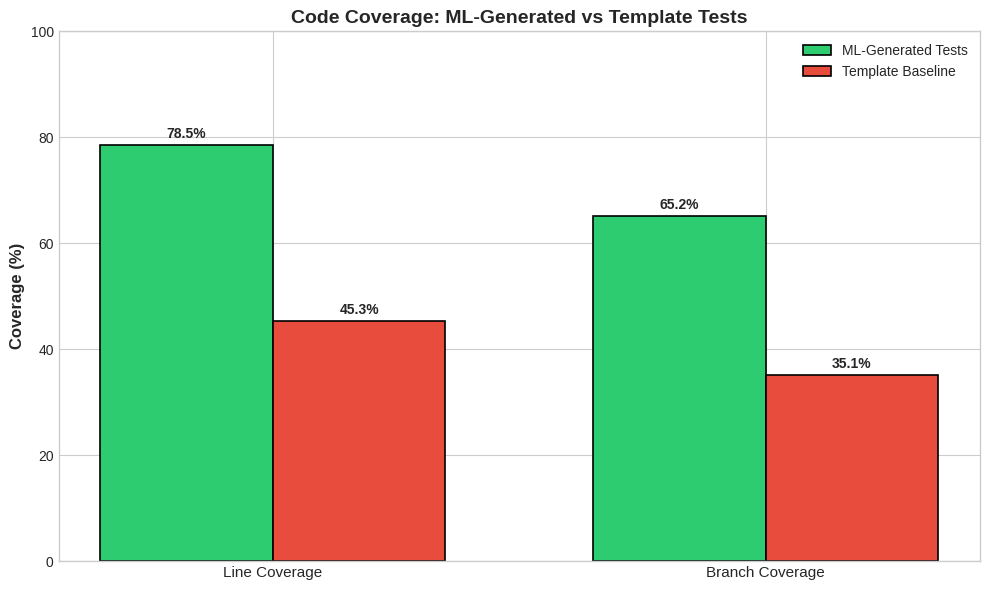
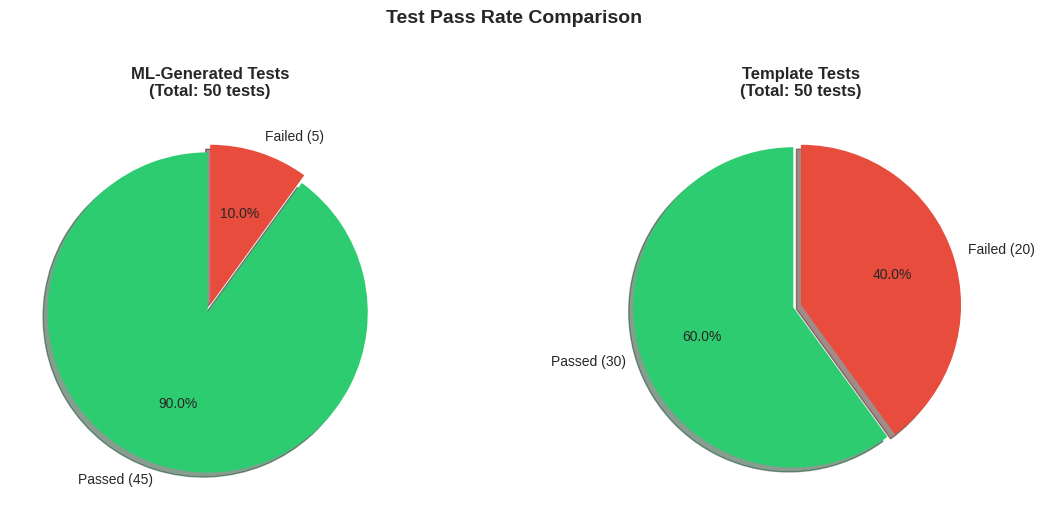
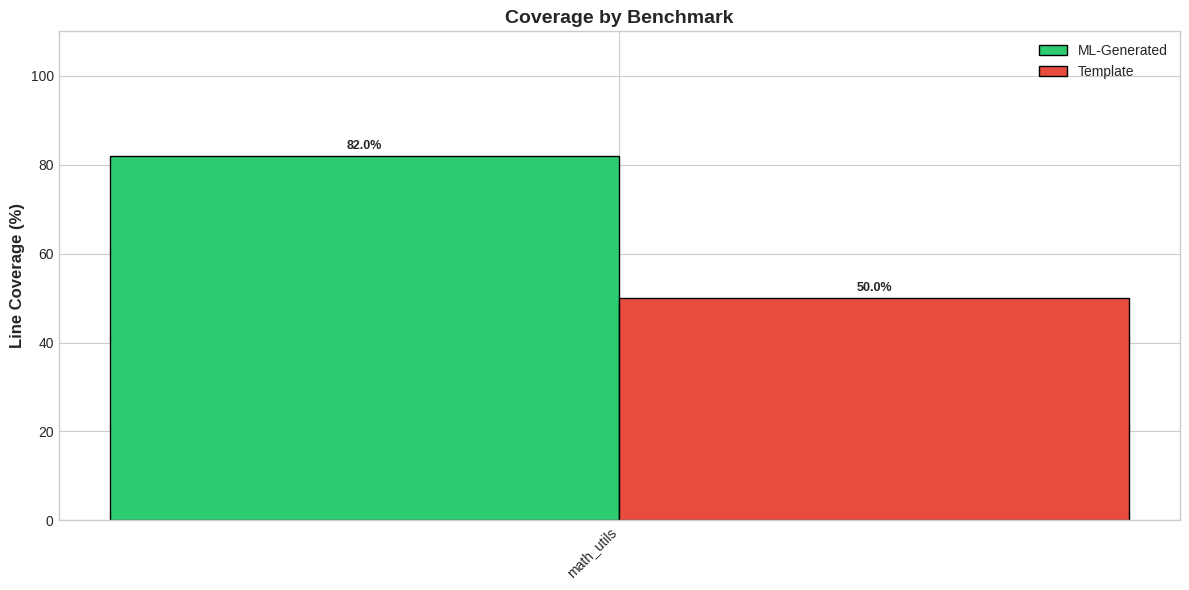
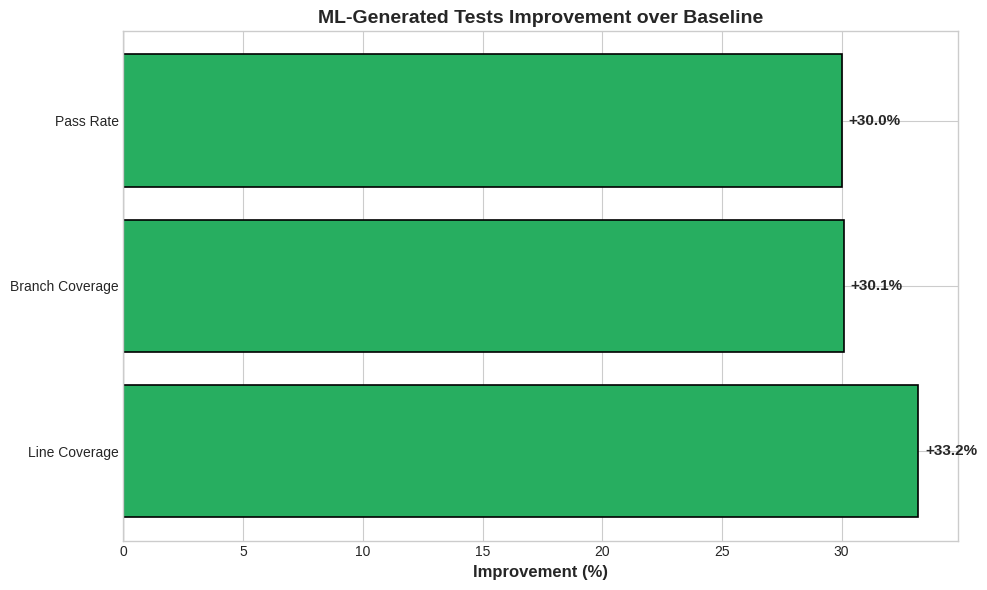
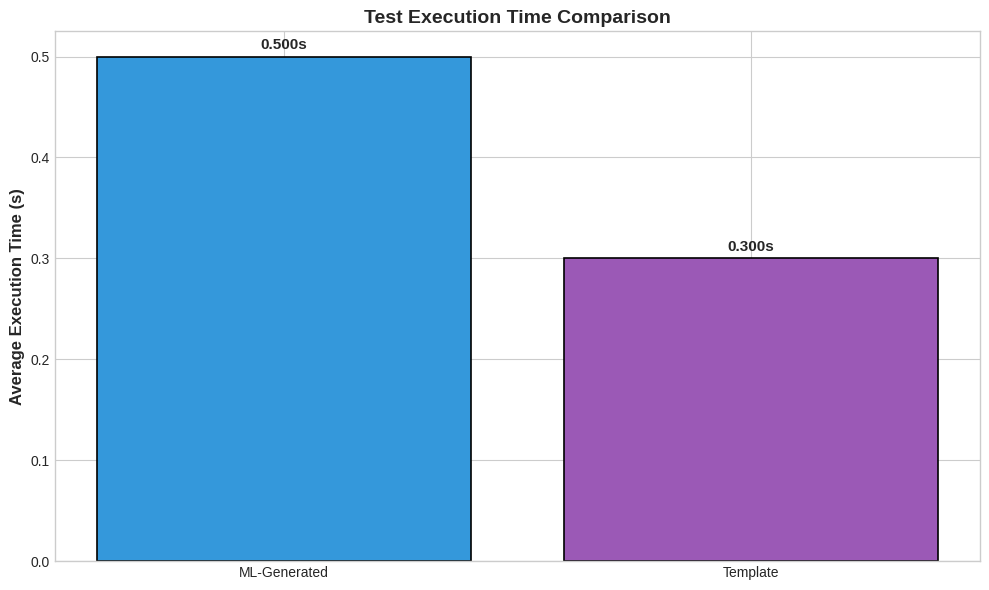
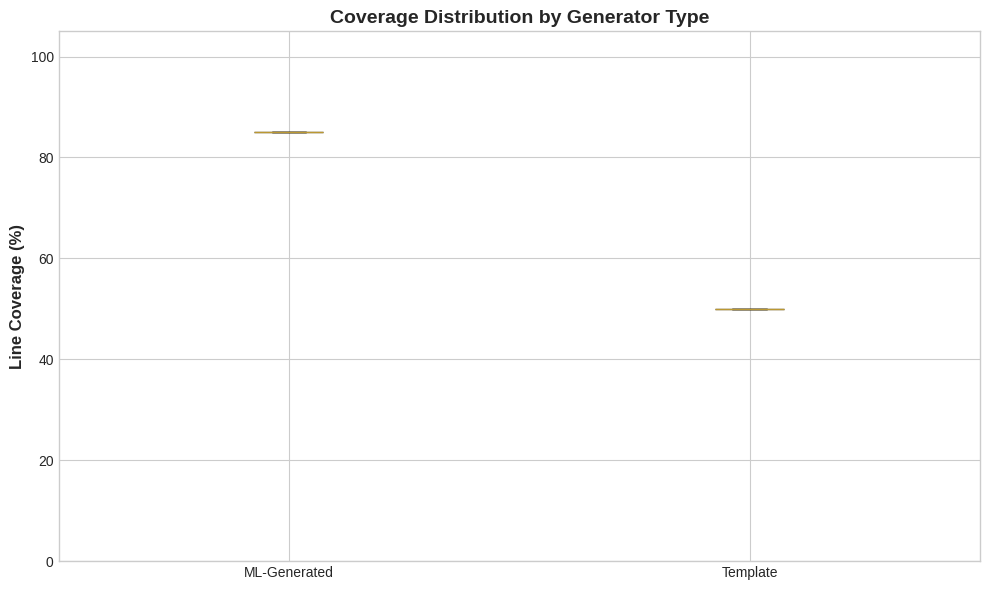
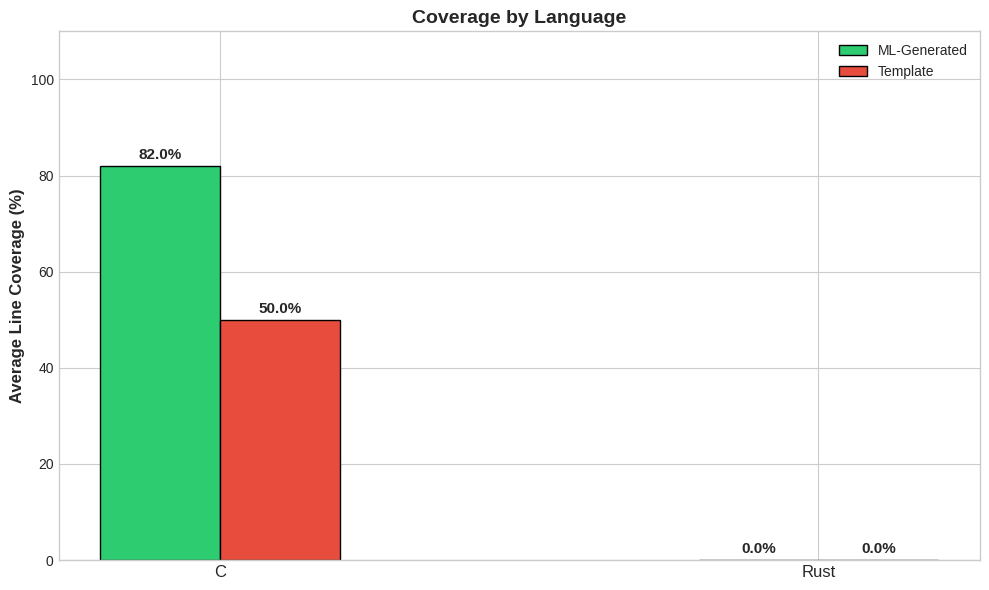
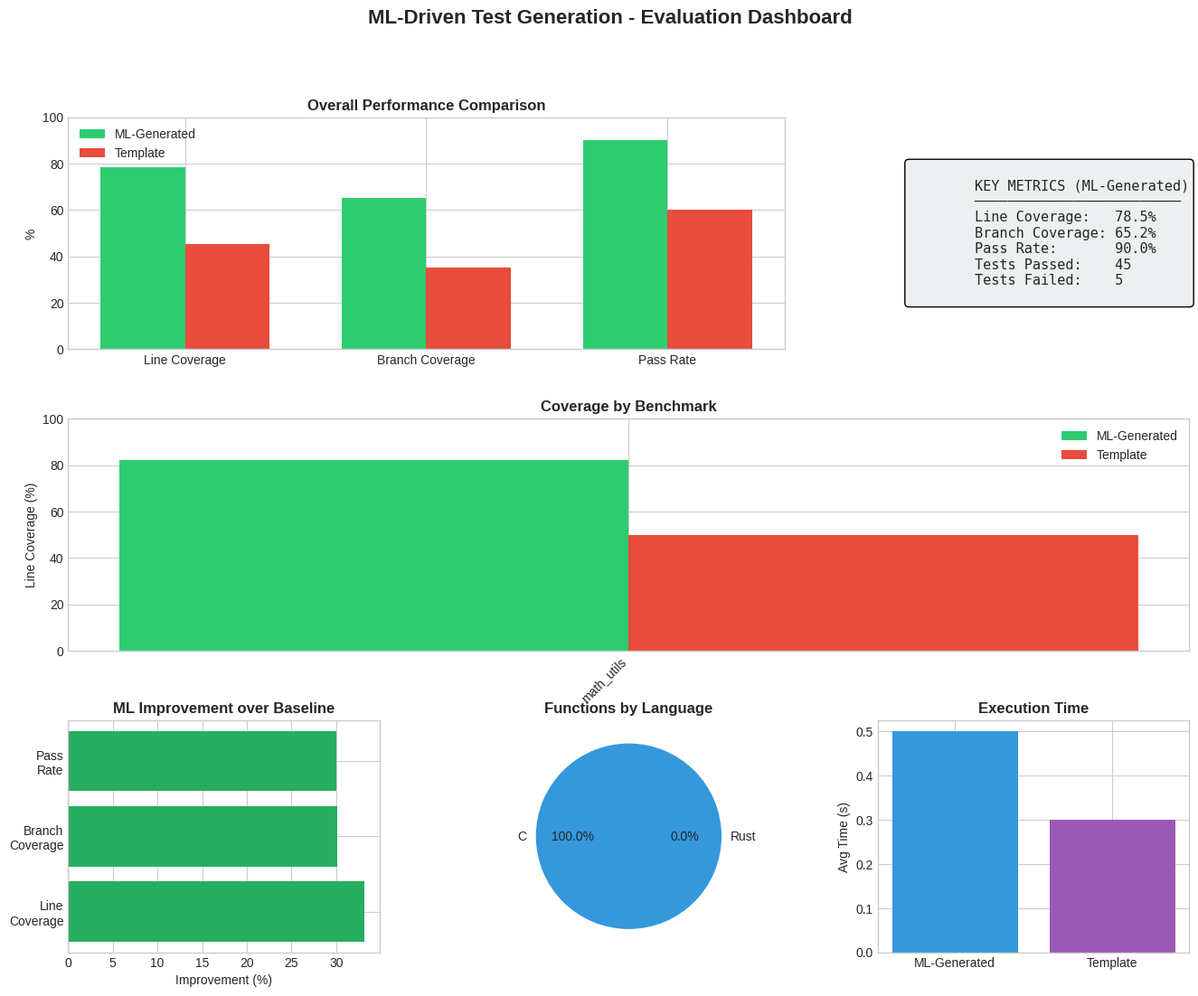

Generate these figures, in order, with matplotlib:
"""
Visualization Module - Generate charts and graphs for evaluation results
"""

import json
from pathlib import Path
from typing import Dict, List, Any
import matplotlib.pyplot as plt
import matplotlib.patches as mpatches
import seaborn as sns
import numpy as np

# Set style
plt.style.use('seaborn-v0_8-whitegrid')
sns.set_palette("husl")


def create_all_charts(data: Dict, output_dir: Path):
    """Generate all visualization charts from results data"""
    output_dir = Path(output_dir)
    output_dir.mkdir(parents=True, exist_ok=True)

    # Create individual charts
    create_coverage_comparison(data, output_dir / "coverage_comparison.png")
    create_pass_rate_chart(data, output_dir / "pass_rate.png")
    create_benchmark_breakdown(data, output_dir / "benchmark_breakdown.png")
    create_improvement_chart(data, output_dir / "improvement.png")
    create_execution_time_chart(data, output_dir / "execution_time.png")
    create_coverage_distribution(data, output_dir / "coverage_distribution.png")
    create_language_comparison(data, output_dir / "language_comparison.png")
    create_summary_dashboard(data, output_dir / "summary_dashboard.png")


def create_coverage_comparison(data: Dict, output_path: Path):
    """Create bar chart comparing LLM vs Template coverage"""
    summary = data.get('summary', {})

    if 'llm' not in summary or 'template' not in summary:
        return

    fig, ax = plt.subplots(figsize=(10, 6))

    categories = ['Line Coverage', 'Branch Coverage']
    llm_values = [
        summary['llm']['avg_line_coverage'],
        summary['llm']['avg_branch_coverage']
    ]
    template_values = [
        summary['template']['avg_line_coverage'],
        summary['template']['avg_branch_coverage']
    ]

    x = np.arange(len(categories))
    width = 0.35

    bars1 = ax.bar(x - width/2, llm_values, width, label='ML-Generated Tests',
                   color='#2ecc71', edgecolor='black', linewidth=1.2)
    bars2 = ax.bar(x + width/2, template_values, width, label='Template Baseline',
                   color='#e74c3c', edgecolor='black', linewidth=1.2)

    ax.set_ylabel('Coverage (%)', fontsize=12, fontweight='bold')
    ax.set_title('Code Coverage: ML-Generated vs Template Tests',
                fontsize=14, fontweight='bold')
    ax.set_xticks(x)
    ax.set_xticklabels(categories, fontsize=11)
    ax.legend(loc='upper right', fontsize=10)
    ax.set_ylim(0, 100)

    # Add value labels on bars
    for bar in bars1:
        height = bar.get_height()
        ax.annotate(f'{height:.1f}%',
                   xy=(bar.get_x() + bar.get_width() / 2, height),
                   xytext=(0, 3), textcoords="offset points",
                   ha='center', va='bottom', fontsize=10, fontweight='bold')

    for bar in bars2:
        height = bar.get_height()
        ax.annotate(f'{height:.1f}%',
                   xy=(bar.get_x() + bar.get_width() / 2, height),
                   xytext=(0, 3), textcoords="offset points",
                   ha='center', va='bottom', fontsize=10, fontweight='bold')

    plt.tight_layout()
    plt.savefig(output_path, dpi=300, bbox_inches='tight')
    plt.close()


def create_pass_rate_chart(data: Dict, output_path: Path):
    """Create pie charts for test pass rates"""
    summary = data.get('summary', {})

    fig, axes = plt.subplots(1, 2, figsize=(12, 5))

    for idx, (name, ax) in enumerate([('llm', axes[0]), ('template', axes[1])]):
        if name not in summary:
            continue

        info = summary[name]
        passed = info['total_tests_passed']
        failed = info['total_tests_failed']
        total = passed + failed

        if total == 0:
            continue

        sizes = [passed, failed]
        labels = [f'Passed ({passed})', f'Failed ({failed})']
        colors = ['#2ecc71', '#e74c3c']
        explode = (0.05, 0)

        wedges, texts, autotexts = ax.pie(
            sizes, explode=explode, labels=labels, colors=colors,
            autopct='%1.1f%%', shadow=True, startangle=90
        )

        title = 'ML-Generated Tests' if name == 'llm' else 'Template Tests'
        ax.set_title(f'{title}\n(Total: {total} tests)', fontsize=12, fontweight='bold')

    plt.suptitle('Test Pass Rate Comparison', fontsize=14, fontweight='bold', y=1.02)
    plt.tight_layout()
    plt.savefig(output_path, dpi=300, bbox_inches='tight')
    plt.close()


def create_benchmark_breakdown(data: Dict, output_path: Path):
    """Create grouped bar chart showing per-benchmark results"""
    benchmarks = data.get('benchmarks', [])

    if not benchmarks:
        return

    # Group by benchmark name
    benchmark_data = {}
    for b in benchmarks:
        name = b['benchmark_name']
        gen_type = b['generator_type']
        if name not in benchmark_data:
            benchmark_data[name] = {}
        benchmark_data[name][gen_type] = b['total_line_coverage']

    names = list(benchmark_data.keys())
    llm_coverage = [benchmark_data[n].get('llm', 0) for n in names]
    template_coverage = [benchmark_data[n].get('template', 0) for n in names]

    fig, ax = plt.subplots(figsize=(12, 6))

    x = np.arange(len(names))
    width = 0.35

    bars1 = ax.bar(x - width/2, llm_coverage, width, label='ML-Generated',
                   color='#2ecc71', edgecolor='black')
    bars2 = ax.bar(x + width/2, template_coverage, width, label='Template',
                   color='#e74c3c', edgecolor='black')

    ax.set_ylabel('Line Coverage (%)', fontsize=12, fontweight='bold')
    ax.set_title('Coverage by Benchmark', fontsize=14, fontweight='bold')
    ax.set_xticks(x)
    ax.set_xticklabels(names, rotation=45, ha='right', fontsize=10)
    ax.legend(loc='upper right')
    ax.set_ylim(0, 110)

    # Add value labels on bars
    for bar in bars1:
        height = bar.get_height()
        ax.annotate(f'{height:.1f}%',
                   xy=(bar.get_x() + bar.get_width() / 2, height),
                   xytext=(0, 3), textcoords="offset points",
                   ha='center', va='bottom', fontsize=9, fontweight='bold')

    for bar in bars2:
        height = bar.get_height()
        ax.annotate(f'{height:.1f}%',
                   xy=(bar.get_x() + bar.get_width() / 2, height),
                   xytext=(0, 3), textcoords="offset points",
                   ha='center', va='bottom', fontsize=9, fontweight='bold')

    plt.tight_layout()
    plt.savefig(output_path, dpi=300, bbox_inches='tight')
    plt.close()


def create_improvement_chart(data: Dict, output_path: Path):
    """Create chart showing improvement of ML over template"""
    summary = data.get('summary', {})

    if 'improvement' not in summary:
        return

    improvement = summary['improvement']

    fig, ax = plt.subplots(figsize=(10, 6))

    metrics = ['Line Coverage', 'Branch Coverage', 'Pass Rate']
    values = [
        improvement['line_coverage_improvement'],
        improvement['branch_coverage_improvement'],
        improvement['pass_rate_improvement']
    ]

    colors = ['#27ae60' if v >= 0 else '#c0392b' for v in values]

    bars = ax.barh(metrics, values, color=colors, edgecolor='black', linewidth=1.2)

    ax.axvline(x=0, color='black', linestyle='-', linewidth=0.8)
    ax.set_xlabel('Improvement (%)', fontsize=12, fontweight='bold')
    ax.set_title('ML-Generated Tests Improvement over Baseline',
                fontsize=14, fontweight='bold')

    # Add value labels
    for bar, val in zip(bars, values):
        width = bar.get_width()
        ax.annotate(f'{val:+.1f}%',
                   xy=(width, bar.get_y() + bar.get_height() / 2),
                   xytext=(5 if width >= 0 else -5, 0),
                   textcoords="offset points",
                   ha='left' if width >= 0 else 'right',
                   va='center', fontsize=11, fontweight='bold')

    plt.tight_layout()
    plt.savefig(output_path, dpi=300, bbox_inches='tight')
    plt.close()


def create_execution_time_chart(data: Dict, output_path: Path):
    """Create execution time comparison chart"""
    benchmarks = data.get('benchmarks', [])

    if not benchmarks:
        return

    llm_times = []
    template_times = []

    for b in benchmarks:
        if b['generator_type'] == 'llm':
            llm_times.append(b['total_execution_time'])
        else:
            template_times.append(b['total_execution_time'])

    fig, ax = plt.subplots(figsize=(10, 6))

    categories = ['ML-Generated', 'Template']
    avg_times = [
        np.mean(llm_times) if llm_times else 0,
        np.mean(template_times) if template_times else 0
    ]

    colors = ['#3498db', '#9b59b6']
    bars = ax.bar(categories, avg_times, color=colors, edgecolor='black', linewidth=1.2)

    ax.set_ylabel('Average Execution Time (s)', fontsize=12, fontweight='bold')
    ax.set_title('Test Execution Time Comparison', fontsize=14, fontweight='bold')

    for bar, val in zip(bars, avg_times):
        height = bar.get_height()
        ax.annotate(f'{val:.3f}s',
                   xy=(bar.get_x() + bar.get_width() / 2, height),
                   xytext=(0, 3), textcoords="offset points",
                   ha='center', va='bottom', fontsize=11, fontweight='bold')

    plt.tight_layout()
    plt.savefig(output_path, dpi=300, bbox_inches='tight')
    plt.close()


def create_coverage_distribution(data: Dict, output_path: Path):
    """Create box plot showing coverage distribution"""
    benchmarks = data.get('benchmarks', [])

    if not benchmarks:
        return

    llm_coverage = []
    template_coverage = []

    for b in benchmarks:
        for func in b.get('function_results', []):
            if b['generator_type'] == 'llm':
                llm_coverage.append(func['line_coverage'])
            else:
                template_coverage.append(func['line_coverage'])

    if not llm_coverage and not template_coverage:
        return

    fig, ax = plt.subplots(figsize=(10, 6))

    data_to_plot = []
    labels = []
    if llm_coverage:
        data_to_plot.append(llm_coverage)
        labels.append('ML-Generated')
    if template_coverage:
        data_to_plot.append(template_coverage)
        labels.append('Template')

    bp = ax.boxplot(data_to_plot, labels=labels, patch_artist=True)

    colors = ['#2ecc71', '#e74c3c']
    for patch, color in zip(bp['boxes'], colors):
        patch.set_facecolor(color)
        patch.set_alpha(0.7)

    ax.set_ylabel('Line Coverage (%)', fontsize=12, fontweight='bold')
    ax.set_title('Coverage Distribution by Generator Type',
                fontsize=14, fontweight='bold')
    ax.set_ylim(0, 105)

    plt.tight_layout()
    plt.savefig(output_path, dpi=300, bbox_inches='tight')
    plt.close()


def create_language_comparison(data: Dict, output_path: Path):
    """Create chart comparing C vs Rust results"""
    benchmarks = data.get('benchmarks', [])

    if not benchmarks:
        return

    lang_data = {'c': {'llm': [], 'template': []}, 'rust': {'llm': [], 'template': []}}

    for b in benchmarks:
        lang = b['language']
        gen_type = b['generator_type']
        if lang in lang_data:
            lang_data[lang][gen_type].append(b['total_line_coverage'])

    fig, ax = plt.subplots(figsize=(10, 6))

    x = np.arange(2)  # C and Rust
    width = 0.2

    c_llm = np.mean(lang_data['c']['llm']) if lang_data['c']['llm'] else 0
    c_template = np.mean(lang_data['c']['template']) if lang_data['c']['template'] else 0
    rust_llm = np.mean(lang_data['rust']['llm']) if lang_data['rust']['llm'] else 0
    rust_template = np.mean(lang_data['rust']['template']) if lang_data['rust']['template'] else 0

    bars1 = ax.bar(x - width/2, [c_llm, rust_llm], width, label='ML-Generated',
                   color='#2ecc71', edgecolor='black')
    bars2 = ax.bar(x + width/2, [c_template, rust_template], width, label='Template',
                   color='#e74c3c', edgecolor='black')

    ax.set_ylabel('Average Line Coverage (%)', fontsize=12, fontweight='bold')
    ax.set_title('Coverage by Language', fontsize=14, fontweight='bold')
    ax.set_xticks(x)
    ax.set_xticklabels(['C', 'Rust'], fontsize=12)
    ax.legend()
    ax.set_ylim(0, 110)

    # Add value labels on bars
    for bar in bars1:
        height = bar.get_height()
        ax.annotate(f'{height:.1f}%',
                   xy=(bar.get_x() + bar.get_width() / 2, height),
                   xytext=(0, 3), textcoords="offset points",
                   ha='center', va='bottom', fontsize=11, fontweight='bold')

    for bar in bars2:
        height = bar.get_height()
        ax.annotate(f'{height:.1f}%',
                   xy=(bar.get_x() + bar.get_width() / 2, height),
                   xytext=(0, 3), textcoords="offset points",
                   ha='center', va='bottom', fontsize=11, fontweight='bold')

    plt.tight_layout()
    plt.savefig(output_path, dpi=300, bbox_inches='tight')
    plt.close()


def create_architecture_diagram(output_path: Path):
    """Create a professional architecture diagram for the MLTest tool"""
    fig, ax = plt.subplots(figsize=(14, 8))
    ax.set_xlim(0, 14)
    ax.set_ylim(0, 8)
    ax.axis('off')

    # Colors
    header_color = '#2c3e50'
    parser_color = '#3498db'
    generator_color = '#2ecc71'
    runner_color = '#e74c3c'
    analyzer_color = '#9b59b6'
    arrow_color = '#34495e'

    # Main container
    main_box = mpatches.FancyBboxPatch((0.5, 0.5), 13, 7,
                                        boxstyle="round,pad=0.05,rounding_size=0.2",
                                        facecolor='#ecf0f1', edgecolor=header_color,
                                        linewidth=3)
    ax.add_patch(main_box)

    # Title bar
    title_bar = mpatches.FancyBboxPatch((0.5, 6.5), 13, 1,
                                         boxstyle="round,pad=0.02,rounding_size=0.2",
                                         facecolor=header_color, edgecolor=header_color)
    ax.add_patch(title_bar)
    ax.text(7, 7, 'MLTest Tool', fontsize=20, fontweight='bold',
            color='white', ha='center', va='center')

    # Component boxes
    box_height = 1.8
    box_width = 3.2
    y_top = 4.2
    y_bottom = 1.2

    # Parsers box
    parser_box = mpatches.FancyBboxPatch((1, y_top), box_width, box_height,
                                          boxstyle="round,pad=0.05,rounding_size=0.15",
                                          facecolor=parser_color, edgecolor='#2980b9',
                                          linewidth=2, alpha=0.9)
    ax.add_patch(parser_box)
    ax.text(1 + box_width/2, y_top + box_height - 0.4, 'Parsers',
            fontsize=14, fontweight='bold', color='white', ha='center')
    ax.text(1 + box_width/2, y_top + 0.5, 'C / Rust',
            fontsize=12, color='white', ha='center')

    # Generators box
    gen_box = mpatches.FancyBboxPatch((5.4, y_top), box_width, box_height,
                                       boxstyle="round,pad=0.05,rounding_size=0.15",
                                       facecolor=generator_color, edgecolor='#27ae60',
                                       linewidth=2, alpha=0.9)
    ax.add_patch(gen_box)
    ax.text(5.4 + box_width/2, y_top + box_height - 0.4, 'Generators',
            fontsize=14, fontweight='bold', color='white', ha='center')
    ax.text(5.4 + box_width/2, y_top + 0.5, 'LLM / Template',
            fontsize=12, color='white', ha='center')

    # Runners box
    runner_box = mpatches.FancyBboxPatch((9.8, y_top), box_width, box_height,
                                          boxstyle="round,pad=0.05,rounding_size=0.15",
                                          facecolor=runner_color, edgecolor='#c0392b',
                                          linewidth=2, alpha=0.9)
    ax.add_patch(runner_box)
    ax.text(9.8 + box_width/2, y_top + box_height - 0.4, 'Runners',
            fontsize=14, fontweight='bold', color='white', ha='center')
    ax.text(9.8 + box_width/2, y_top + 0.5, 'Compile / Execute',
            fontsize=12, color='white', ha='center')

    # Coverage Analyzer box (bottom, spans width)
    analyzer_box = mpatches.FancyBboxPatch((1, y_bottom), 12, 1.5,
                                            boxstyle="round,pad=0.05,rounding_size=0.15",
                                            facecolor=analyzer_color, edgecolor='#8e44ad',
                                            linewidth=2, alpha=0.9)
    ax.add_patch(analyzer_box)
    ax.text(7, y_bottom + 0.75, 'Coverage Analyzer & Metrics',
            fontsize=14, fontweight='bold', color='white', ha='center')

    # Horizontal arrows between top boxes
    arrow_style = dict(arrowstyle='->', color=arrow_color, lw=3,
                       mutation_scale=20)

    # Parser -> Generator
    ax.annotate('', xy=(5.3, y_top + box_height/2),
                xytext=(4.3, y_top + box_height/2),
                arrowprops=arrow_style)

    # Generator -> Runner
    ax.annotate('', xy=(9.7, y_top + box_height/2),
                xytext=(8.7, y_top + box_height/2),
                arrowprops=arrow_style)

    # Vertical arrows to analyzer
    down_arrow_style = dict(arrowstyle='->', color=arrow_color, lw=2.5,
                            mutation_scale=15)

    # Parser -> Analyzer
    ax.annotate('', xy=(2.6, y_bottom + 1.6),
                xytext=(2.6, y_top - 0.1),
                arrowprops=down_arrow_style)

    # Generator -> Analyzer
    ax.annotate('', xy=(7, y_bottom + 1.6),
                xytext=(7, y_top - 0.1),
                arrowprops=down_arrow_style)

    # Runner -> Analyzer
    ax.annotate('', xy=(11.4, y_bottom + 1.6),
                xytext=(11.4, y_top - 0.1),
                arrowprops=down_arrow_style)

    plt.tight_layout()
    plt.savefig(output_path, dpi=300, bbox_inches='tight',
                facecolor='white', edgecolor='none')
    plt.close()


def create_summary_dashboard(data: Dict, output_path: Path):
    """Create a comprehensive summary dashboard"""
    summary = data.get('summary', {})
    benchmarks = data.get('benchmarks', [])

    fig = plt.figure(figsize=(16, 12))

    # Create grid
    gs = fig.add_gridspec(3, 3, hspace=0.3, wspace=0.3)

    # 1. Coverage comparison (top left, spans 2 columns)
    ax1 = fig.add_subplot(gs[0, :2])
    if 'llm' in summary and 'template' in summary:
        categories = ['Line Coverage', 'Branch Coverage', 'Pass Rate']
        llm_vals = [summary['llm']['avg_line_coverage'],
                   summary['llm']['avg_branch_coverage'],
                   summary['llm']['pass_rate']]
        template_vals = [summary['template']['avg_line_coverage'],
                        summary['template']['avg_branch_coverage'],
                        summary['template']['pass_rate']]

        x = np.arange(len(categories))
        width = 0.35

        ax1.bar(x - width/2, llm_vals, width, label='ML-Generated', color='#2ecc71')
        ax1.bar(x + width/2, template_vals, width, label='Template', color='#e74c3c')
        ax1.set_xticks(x)
        ax1.set_xticklabels(categories)
        ax1.set_ylabel('%')
        ax1.set_title('Overall Performance Comparison', fontweight='bold')
        ax1.legend()
        ax1.set_ylim(0, 100)

    # 2. Key metrics (top right)
    ax2 = fig.add_subplot(gs[0, 2])
    ax2.axis('off')
    if 'llm' in summary:
        metrics_text = f"""
        KEY METRICS (ML-Generated)
        ─────────────────────────
        Line Coverage:   {summary['llm']['avg_line_coverage']:.1f}%
        Branch Coverage: {summary['llm']['avg_branch_coverage']:.1f}%
        Pass Rate:       {summary['llm']['pass_rate']:.1f}%
        Tests Passed:    {summary['llm']['total_tests_passed']}
        Tests Failed:    {summary['llm']['total_tests_failed']}
        """
        ax2.text(0.1, 0.5, metrics_text, fontsize=11, family='monospace',
                verticalalignment='center', bbox=dict(boxstyle='round', facecolor='#ecf0f1'))

    # 3. Per-benchmark bar chart (middle, spans all columns)
    ax3 = fig.add_subplot(gs[1, :])
    benchmark_data = {}
    for b in benchmarks:
        name = b['benchmark_name']
        if name not in benchmark_data:
            benchmark_data[name] = {}
        benchmark_data[name][b['generator_type']] = b['total_line_coverage']

    if benchmark_data:
        names = list(benchmark_data.keys())
        llm_cov = [benchmark_data[n].get('llm', 0) for n in names]
        template_cov = [benchmark_data[n].get('template', 0) for n in names]

        x = np.arange(len(names))
        width = 0.35

        ax3.bar(x - width/2, llm_cov, width, label='ML-Generated', color='#2ecc71')
        ax3.bar(x + width/2, template_cov, width, label='Template', color='#e74c3c')
        ax3.set_xticks(x)
        ax3.set_xticklabels(names, rotation=45, ha='right')
        ax3.set_ylabel('Line Coverage (%)')
        ax3.set_title('Coverage by Benchmark', fontweight='bold')
        ax3.legend()
        ax3.set_ylim(0, 100)

    # 4. Improvement summary (bottom left)
    ax4 = fig.add_subplot(gs[2, 0])
    if 'improvement' in summary:
        improvement = summary['improvement']
        metrics = ['Line\nCoverage', 'Branch\nCoverage', 'Pass\nRate']
        values = [improvement['line_coverage_improvement'],
                 improvement['branch_coverage_improvement'],
                 improvement['pass_rate_improvement']]
        colors = ['#27ae60' if v >= 0 else '#c0392b' for v in values]

        ax4.barh(metrics, values, color=colors)
        ax4.axvline(x=0, color='black', linewidth=0.8)
        ax4.set_xlabel('Improvement (%)')
        ax4.set_title('ML Improvement over Baseline', fontweight='bold')

    # 5. Function count by language (bottom center)
    ax5 = fig.add_subplot(gs[2, 1])
    lang_counts = {'C': 0, 'Rust': 0}
    for b in benchmarks:
        lang = 'C' if b['language'] == 'c' else 'Rust'
        lang_counts[lang] += b['functions_tested']

    ax5.pie(list(lang_counts.values()), labels=list(lang_counts.keys()),
           autopct='%1.1f%%', colors=['#3498db', '#e67e22'])
    ax5.set_title('Functions by Language', fontweight='bold')

    # 6. Execution time (bottom right)
    ax6 = fig.add_subplot(gs[2, 2])
    llm_times = [b['total_execution_time'] for b in benchmarks if b['generator_type'] == 'llm']
    template_times = [b['total_execution_time'] for b in benchmarks if b['generator_type'] == 'template']

    ax6.bar(['ML-Generated', 'Template'],
           [np.mean(llm_times) if llm_times else 0,
            np.mean(template_times) if template_times else 0],
           color=['#3498db', '#9b59b6'])
    ax6.set_ylabel('Avg Time (s)')
    ax6.set_title('Execution Time', fontweight='bold')

    plt.suptitle('ML-Driven Test Generation - Evaluation Dashboard',
                fontsize=16, fontweight='bold', y=0.98)

    plt.savefig(output_path, dpi=300, bbox_inches='tight')
    plt.close()


if __name__ == "__main__":
    # Test with sample data
    sample_data = {
        "summary": {
            "total_benchmarks": 6,
            "total_functions_tested": 50,
            "llm": {
                "avg_line_coverage": 78.5,
                "avg_branch_coverage": 65.2,
                "total_tests_passed": 45,
                "total_tests_failed": 5,
                "pass_rate": 90.0
            },
            "template": {
                "avg_line_coverage": 45.3,
                "avg_branch_coverage": 35.1,
                "total_tests_passed": 30,
                "total_tests_failed": 20,
                "pass_rate": 60.0
            },
            "improvement": {
                "line_coverage_improvement": 33.2,
                "branch_coverage_improvement": 30.1,
                "pass_rate_improvement": 30.0
            }
        },
        "benchmarks": [
            {"benchmark_name": "math_utils", "language": "c", "generator_type": "llm",
             "total_line_coverage": 82.0, "functions_tested": 10, "total_execution_time": 0.5,
             "function_results": [{"function_name": "add", "line_coverage": 85.0}]},
            {"benchmark_name": "math_utils", "language": "c", "generator_type": "template",
             "total_line_coverage": 50.0, "functions_tested": 10, "total_execution_time": 0.3,
             "function_results": [{"function_name": "add", "line_coverage": 50.0}]},
        ]
    }

    output_dir = Path("test_graphs")
    create_all_charts(sample_data, output_dir)
    print(f"Charts saved to {output_dir}")


# ---------------------------------------------------------------------------
# ML Strategy Selector Visualizations
# ---------------------------------------------------------------------------

# Feature category colours — used to distinguish feature types in bar charts
_FEATURE_CATEGORIES = {
    "body_line_count": "structural",
    "param_count": "structural",
    "has_return_value": "structural",
    "body_char_count": "structural",
    "avg_line_length": "structural",
    "cyclomatic_complexity": "complexity",
    "loop_count": "complexity",
    "conditional_count": "complexity",
    "return_count": "complexity",
    "early_return_count": "complexity",
    "nested_depth": "complexity",
    "null_check_count": "complexity",
    "recursion_likely": "complexity",
    "has_pointer_params": "type",
    "has_output_params": "type",
    "param_has_string": "type",
    "param_has_array": "type",
    "has_option_return": "type",
    "has_result_return": "type",
    "has_generic_params": "type",
    "is_async": "type",
    "language": "language",
}

_CATEGORY_COLORS = {
    "structural": "#3498db",
    "complexity": "#e67e22",
    "type": "#27ae60",
    "language": "#9b59b6",
}


def create_feature_importance_chart(model_data: List[Dict], output_path: Path):
    """
    Horizontal bar chart of top-15 feature importances, coloured by category.

    Args:
        model_data: list of {'feature': str, 'importance': float} dicts
                    (from MLStrategySelector.get_feature_importances().to_dict('records'))
        output_path: where to save the PNG
    """
    df = sorted(model_data, key=lambda x: x["importance"], reverse=True)[:15]
    features = [d["feature"] for d in df]
    importances = [d["importance"] for d in df]
    colors = [_CATEGORY_COLORS.get(_FEATURE_CATEGORIES.get(f, "structural"), "#3498db")
              for f in features]

    fig, ax = plt.subplots(figsize=(10, 8))
    bars = ax.barh(range(len(features)), importances, color=colors, edgecolor="white", height=0.7)
    ax.set_yticks(range(len(features)))
    ax.set_yticklabels(features, fontsize=11)
    ax.invert_yaxis()
    ax.set_xlabel("Feature Importance", fontsize=12)
    ax.set_title("ML Model — Top Feature Importances\n(Random Forest, Gini impurity)", fontsize=14, fontweight="bold")

    # Annotate bars
    for bar, val in zip(bars, importances):
        ax.text(val + 0.001, bar.get_y() + bar.get_height() / 2,
                f"{val:.3f}", va="center", ha="left", fontsize=9)

    # Legend
    legend_handles = [
        mpatches.Patch(color=_CATEGORY_COLORS[cat], label=cat.capitalize())
        for cat in ["structural", "complexity", "type", "language"]
    ]
    ax.legend(handles=legend_handles, loc="lower right", fontsize=10)

    plt.tight_layout()
    plt.savefig(output_path, dpi=300, bbox_inches="tight")
    plt.close()
    print(f"  Saved: {output_path.name}")


def create_ml_confusion_matrix(cm_data: List[List[int]], output_path: Path):
    """
    2×2 seaborn heatmap of the cross-validation aggregate confusion matrix.

    Args:
        cm_data: [[TN, FP], [FN, TP]] — rows = actual, cols = predicted
        output_path: where to save the PNG
    """
    cm = np.array(cm_data)
    total = cm.sum()
    labels = np.array([
        [f"{cm[0,0]}\n({100*cm[0,0]/max(total,1):.1f}%)", f"{cm[0,1]}\n({100*cm[0,1]/max(total,1):.1f}%)"],
        [f"{cm[1,0]}\n({100*cm[1,0]/max(total,1):.1f}%)", f"{cm[1,1]}\n({100*cm[1,1]/max(total,1):.1f}%)"],
    ])

    fig, ax = plt.subplots(figsize=(7, 6))
    sns.heatmap(
        cm, annot=labels, fmt="", cmap="Blues", ax=ax,
        xticklabels=["Predicted: Template", "Predicted: LLM"],
        yticklabels=["Actual: Template", "Actual: LLM"],
        linewidths=1, linecolor="white", cbar_kws={"label": "Count"},
    )
    ax.set_title("ML Strategy Selector — Confusion Matrix\n(5-fold CV aggregate)", fontsize=14, fontweight="bold")
    ax.set_ylabel("Actual Strategy", fontsize=12)
    ax.set_xlabel("Predicted Strategy", fontsize=12)

    plt.tight_layout()
    plt.savefig(output_path, dpi=300, bbox_inches="tight")
    plt.close()
    print(f"  Saved: {output_path.name}")


def create_ml_vs_baselines_chart(comparison_data: Dict, output_path: Path):
    """
    Grouped bar chart: always-LLM vs always-template vs ML-guided across key metrics.
    This is the headline chart for the thesis.

    Args:
        comparison_data: the 'comparison' sub-dict from ml_comparison.json
        output_path: where to save the PNG
    """
    always_llm = comparison_data.get("always_llm", {})
    always_tmpl = comparison_data.get("always_template", {})
    ml_guided = comparison_data.get("ml_guided", {})
    total = comparison_data.get("total_functions", 1)

    metrics = ["Avg Line\nCoverage (%)", "Pass Rate (%)", "API Calls\n(% of max)"]
    llm_vals = [
        always_llm.get("avg_line_coverage", 0),
        always_llm.get("pass_rate", 0),
        100.0,  # always uses 100% of possible API calls
    ]
    tmpl_vals = [
        always_tmpl.get("avg_line_coverage", 0),
        always_tmpl.get("pass_rate", 0),
        0.0,
    ]
    ml_vals = [
        ml_guided.get("avg_line_coverage", 0),
        ml_guided.get("pass_rate", 0),
        round(100.0 * ml_guided.get("api_calls", 0) / max(total, 1), 1),
    ]

    x = np.arange(len(metrics))
    width = 0.25

    fig, ax = plt.subplots(figsize=(12, 7))
    bars_llm = ax.bar(x - width, llm_vals, width, label="Always-LLM", color="#e74c3c", alpha=0.85, edgecolor="white")
    bars_tmpl = ax.bar(x, tmpl_vals, width, label="Always-Template", color="#95a5a6", alpha=0.85, edgecolor="white")
    bars_ml = ax.bar(x + width, ml_vals, width, label="ML-Guided", color="#2ecc71", alpha=0.85, edgecolor="white")

    # Annotate bars
    for bars in [bars_llm, bars_tmpl, bars_ml]:
        for bar in bars:
            h = bar.get_height()
            ax.text(bar.get_x() + bar.get_width() / 2, h + 0.5,
                    f"{h:.1f}", ha="center", va="bottom", fontsize=9, fontweight="bold")

    ax.set_xticks(x)
    ax.set_xticklabels(metrics, fontsize=12)
    ax.set_ylabel("Value", fontsize=12)
    ax.set_ylim(0, 115)
    ax.set_title("ML-Guided vs Baselines — Performance Comparison\n(lower API calls = more efficient; higher coverage = better quality)",
                 fontsize=13, fontweight="bold")
    ax.legend(fontsize=11)
    ax.axhline(y=100, color="gray", linestyle="--", linewidth=0.7, alpha=0.5)

    # Annotate API savings
    savings_pct = ml_guided.get("api_savings_pct", 0)
    ax.annotate(
        f"ML saves {savings_pct}% API calls\nvs always-LLM",
        xy=(x[2] + width, ml_vals[2]),
        xytext=(x[2] + width + 0.35, ml_vals[2] + 15),
        arrowprops=dict(arrowstyle="->", color="#2c3e50"),
        fontsize=10, color="#2c3e50",
    )

    plt.tight_layout()
    plt.savefig(output_path, dpi=300, bbox_inches="tight")
    plt.close()
    print(f"  Saved: {output_path.name}")


def create_strategy_distribution_chart(ml_data: Dict, output_path: Path):
    """
    Two subplots: (left) overall pie of LLM vs template choices;
    (right) stacked bars per benchmark showing strategy proportion.

    Args:
        ml_data: the full ml_comparison.json dict
        output_path: where to save the PNG
    """
    ml_guided = ml_data.get("comparison", ml_data).get("ml_guided", {})
    decisions = ml_data.get("comparison", ml_data).get("per_function_decisions", [])

    llm_count = ml_guided.get("llm_chosen_count", 0)
    tmpl_count = ml_guided.get("template_chosen_count", 0)
    total = llm_count + tmpl_count

    fig, (ax1, ax2) = plt.subplots(1, 2, figsize=(14, 6))

    # --- Left: overall pie ---
    if total > 0:
        sizes = [llm_count, tmpl_count]
        labels_pie = [f"LLM\n({llm_count} functions)", f"Template\n({tmpl_count} functions)"]
        colors_pie = ["#e74c3c", "#95a5a6"]
        wedges, texts, autotexts = ax1.pie(
            sizes, labels=labels_pie, colors=colors_pie,
            autopct="%1.1f%%", startangle=90,
            wedgeprops={"edgecolor": "white", "linewidth": 2},
        )
        for at in autotexts:
            at.set_fontsize(12)
            at.set_fontweight("bold")
    ax1.set_title("Overall Strategy Distribution\n(ML-guided decisions)", fontsize=13, fontweight="bold")

    # --- Right: per-benchmark stacked bars ---
    if decisions:
        bench_counts: Dict[str, Dict[str, int]] = {}
        for d in decisions:
            key = f"{d['benchmark']}\n({d['language']})"
            bench_counts.setdefault(key, {"llm": 0, "template": 0})
            bench_counts[key][d["ml_strategy"]] += 1

        benches = list(bench_counts.keys())
        llm_vals = [bench_counts[b]["llm"] for b in benches]
        tmpl_vals = [bench_counts[b]["template"] for b in benches]
        y_pos = np.arange(len(benches))

        ax2.barh(y_pos, llm_vals, color="#e74c3c", alpha=0.85, label="LLM", edgecolor="white")
        ax2.barh(y_pos, tmpl_vals, left=llm_vals, color="#95a5a6", alpha=0.85, label="Template", edgecolor="white")

        ax2.set_yticks(y_pos)
        ax2.set_yticklabels(benches, fontsize=10)
        ax2.set_xlabel("Number of Functions", fontsize=11)
        ax2.set_title("Strategy Chosen per Benchmark", fontsize=13, fontweight="bold")
        ax2.legend(fontsize=10)

        # Annotate totals
        for i, (l, t) in enumerate(zip(llm_vals, tmpl_vals)):
            ax2.text(l + t + 0.1, i, str(l + t), va="center", fontsize=9)

    plt.tight_layout()
    plt.savefig(output_path, dpi=300, bbox_inches="tight")
    plt.close()
    print(f"  Saved: {output_path.name}")


def create_ml_charts(ml_viz_data: Dict, output_dir: Path):
    """
    Generate all ML strategy selector visualizations.

    Args:
        ml_viz_data: dict with keys:
            - 'comparison': the ml_comparison.json comparison dict
            - 'feature_importances': list of {feature, importance} records
            - 'confusion_matrix_cv': [[TN,FP],[FN,TP]] aggregate from CV
            - 'cv_metrics': CV scoring dict
        output_dir: directory to save PNGs
    """
    output_dir = Path(output_dir)
    output_dir.mkdir(parents=True, exist_ok=True)

    print("Generating ML visualizations...")

    feature_importances = ml_viz_data.get("feature_importances", [])
    cm = ml_viz_data.get("confusion_matrix_cv", [[0, 0], [0, 0]])
    comparison = ml_viz_data.get("comparison", {})

    create_feature_importance_chart(
        feature_importances,
        output_dir / "feature_importance.png",
    )
    create_ml_confusion_matrix(
        cm,
        output_dir / "confusion_matrix.png",
    )
    create_ml_vs_baselines_chart(
        comparison,
        output_dir / "ml_vs_baselines.png",
    )
    create_strategy_distribution_chart(
        {"comparison": comparison},
        output_dir / "strategy_distribution.png",
    )
